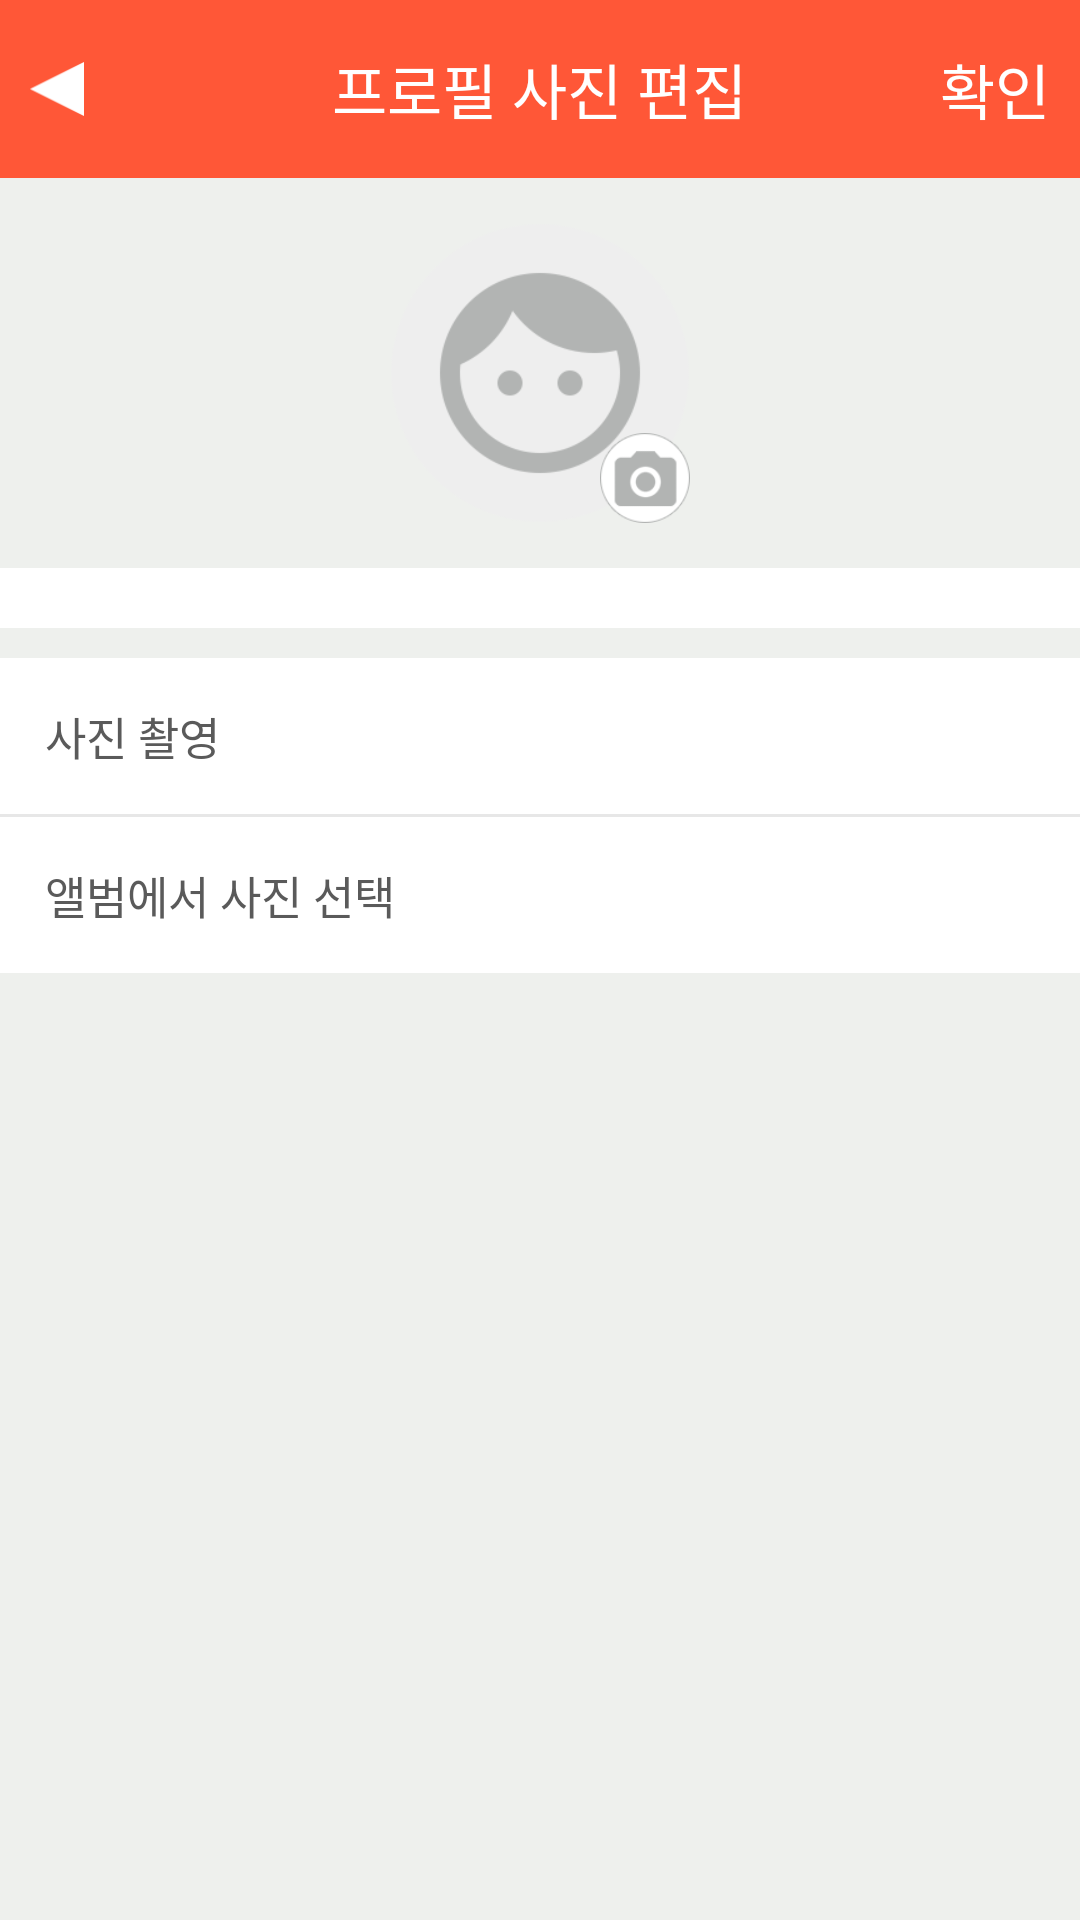

Layout XML and referenced resources for this Android screen:
<!-- AndroidManifest.xml: application theme AppTheme -->
<!-- res/layout/activity_profile_image.xml -->
<?xml version="1.0" encoding="utf-8"?>
<LinearLayout xmlns:android="http://schemas.android.com/apk/res/android"
    android:layout_width="match_parent"
    android:layout_height="match_parent"
    android:background="@color/bg_gray"
    android:orientation="vertical">

    <RelativeLayout
        android:layout_width="fill_parent"
        android:layout_height="wrap_content"
        android:background="@color/menu_sky"
        android:paddingBottom="15dp"
        android:paddingLeft="10dp"
        android:paddingRight="10dp"
        android:paddingTop="15dp">

        <ImageButton
            android:id="@+id/btnBack"
            android:layout_width="18dp"
            android:layout_height="18dp"
            android:layout_alignParentLeft="true"
            android:layout_centerVertical="true"
            android:background="@drawable/menu_01_white_arrow"
            android:onClick="menuClick"></ImageButton>

        <TextView
            android:layout_width="wrap_content"
            android:layout_height="wrap_content"
            android:layout_centerInParent="true"
            android:text="@string/profile_image_title"
            android:textColor="@color/white"
            android:textSize="@dimen/font_default_20dp"></TextView>

        <TextView
            android:id="@+id/btnOk"
            android:layout_width="wrap_content"
            android:layout_height="wrap_content"
            android:layout_alignParentRight="true"
            android:layout_centerVertical="true"
            android:onClick="menuClick"
            android:text="@string/ok"
            android:textColor="@color/white"
            android:textSize="@dimen/font_default_20dp"></TextView>


    </RelativeLayout>

    <FrameLayout
        android:layout_width="fill_parent"
        android:layout_height="fill_parent">

        <ScrollView
            android:layout_width="fill_parent"
            android:layout_height="fill_parent">

            <LinearLayout
                android:layout_width="fill_parent"
                android:layout_height="fill_parent"
                android:gravity="center"
                android:orientation="vertical"
                android:paddingBottom="20dp">

                <LinearLayout
                    android:layout_width="fill_parent"
                    android:layout_height="wrap_content"
                    android:gravity="center"
                    android:orientation="vertical"
                    android:paddingBottom="15dp"
                    android:paddingTop="15dp">

                    <RelativeLayout
                        android:layout_width="100dp"
                        android:layout_height="100dp"
                        android:background="@drawable/menu_04_option_05_00">


                        <ImageView
                            android:id="@+id/imgProfile"
                            android:layout_width="fill_parent"
                            android:layout_height="fill_parent"
                            android:layout_centerInParent="true"
                            android:adjustViewBounds="true"
                            android:onClick="menuClick"
                            android:scaleType="centerCrop"></ImageView>

                        <ImageView
                            android:id="@+id/imgSqr"
                            android:layout_width="30dp"
                            android:layout_height="30dp"
                            android:layout_alignParentBottom="true"
                            android:layout_alignParentRight="true"
                            android:background="@drawable/menu_04_option_02" />
                    </RelativeLayout>
                </LinearLayout>

                <HorizontalScrollView
                    android:layout_width="match_parent"
                    android:layout_height="wrap_content"
                    android:background="@color/white">

                    <LinearLayout
                        android:id="@+id/linearBg"
                        android:layout_width="match_parent"
                        android:layout_height="wrap_content"
                        android:background="@color/white"
                        android:orientation="horizontal"
                        android:padding="10dp"></LinearLayout>
                </HorizontalScrollView>


                <RelativeLayout
                    android:id="@+id/btnCamera"
                    android:layout_width="match_parent"
                    android:layout_height="wrap_content"
                    android:layout_marginTop="10dp"
                    android:background="@color/white"
                    android:onClick="menuClick"
                    android:orientation="horizontal"
                    android:padding="15dp">

                    <TextView
                        android:layout_width="wrap_content"
                        android:layout_height="wrap_content"
                        android:layout_alignParentLeft="true"
                        android:text="@string/profile_image_camera"
                        android:textColor="@color/many_gray"
                        android:textSize="@dimen/font_default_15dp" />
                </RelativeLayout>

                <LinearLayout
                    android:id="@+id/linearLine"
                    android:layout_width="match_parent"
                    android:layout_height="1dp"
                    android:background="@color/some_gray"
                    android:orientation="vertical"></LinearLayout>

                <RelativeLayout
                    android:id="@+id/btnGallery"
                    android:layout_width="match_parent"
                    android:layout_height="wrap_content"
                    android:background="@color/white"
                    android:onClick="menuClick"
                    android:orientation="horizontal"
                    android:padding="15dp">

                    <TextView
                        android:layout_width="wrap_content"
                        android:layout_height="wrap_content"
                        android:layout_alignParentLeft="true"
                        android:text="@string/profile_image_album"
                        android:textColor="@color/many_gray"
                        android:textSize="@dimen/font_default_15dp" />
                </RelativeLayout>


            </LinearLayout>
        </ScrollView>

        <LinearLayout
            android:id="@+id/linearParent"
            android:layout_width="match_parent"
            android:layout_height="match_parent"
            android:orientation="vertical"></LinearLayout>
    </FrameLayout>

</LinearLayout>
<!-- resources referenced by this layout -->
<resources>
  <color name="bg_gray">#eef0ed</color>
  <color name="many_gray">#5a5a5a</color>
  <color name="menu_sky">#ff5737</color>
  <color name="some_gray">#e7e7e7</color>
  <color name="white">#FFFFFF</color>`
  <dimen name="font_default_15dp">15dp</dimen>
  <dimen name="font_default_20dp">20dp</dimen>
  <!-- drawable menu_01_white_arrow: png bitmap (drawable-xxhdpi, 1199 bytes) -->
  <!-- drawable menu_04_option_02: png bitmap (drawable-xxhdpi, 3590 bytes) -->
  <!-- drawable menu_04_option_05_00: png bitmap (drawable-xxhdpi, 23885 bytes) -->
  <string name="ok">확인</string>
  <string name="profile_image_album">앨범에서 사진 선택</string>
  <string name="profile_image_camera">사진 촬영</string>
  <string name="profile_image_title">프로필 사진 편집</string>
  <style name="AppTheme" parent="AppBaseTheme">
          <item name="android:typeface">normal</item>
          
          
          <item name="colorPrimaryDark">@color/status_bar</item>
          
      </style>
  <style name="AppBaseTheme" parent="Base.Theme.AppCompat" />
  <color name="status_bar">#181A1D</color>
</resources>
